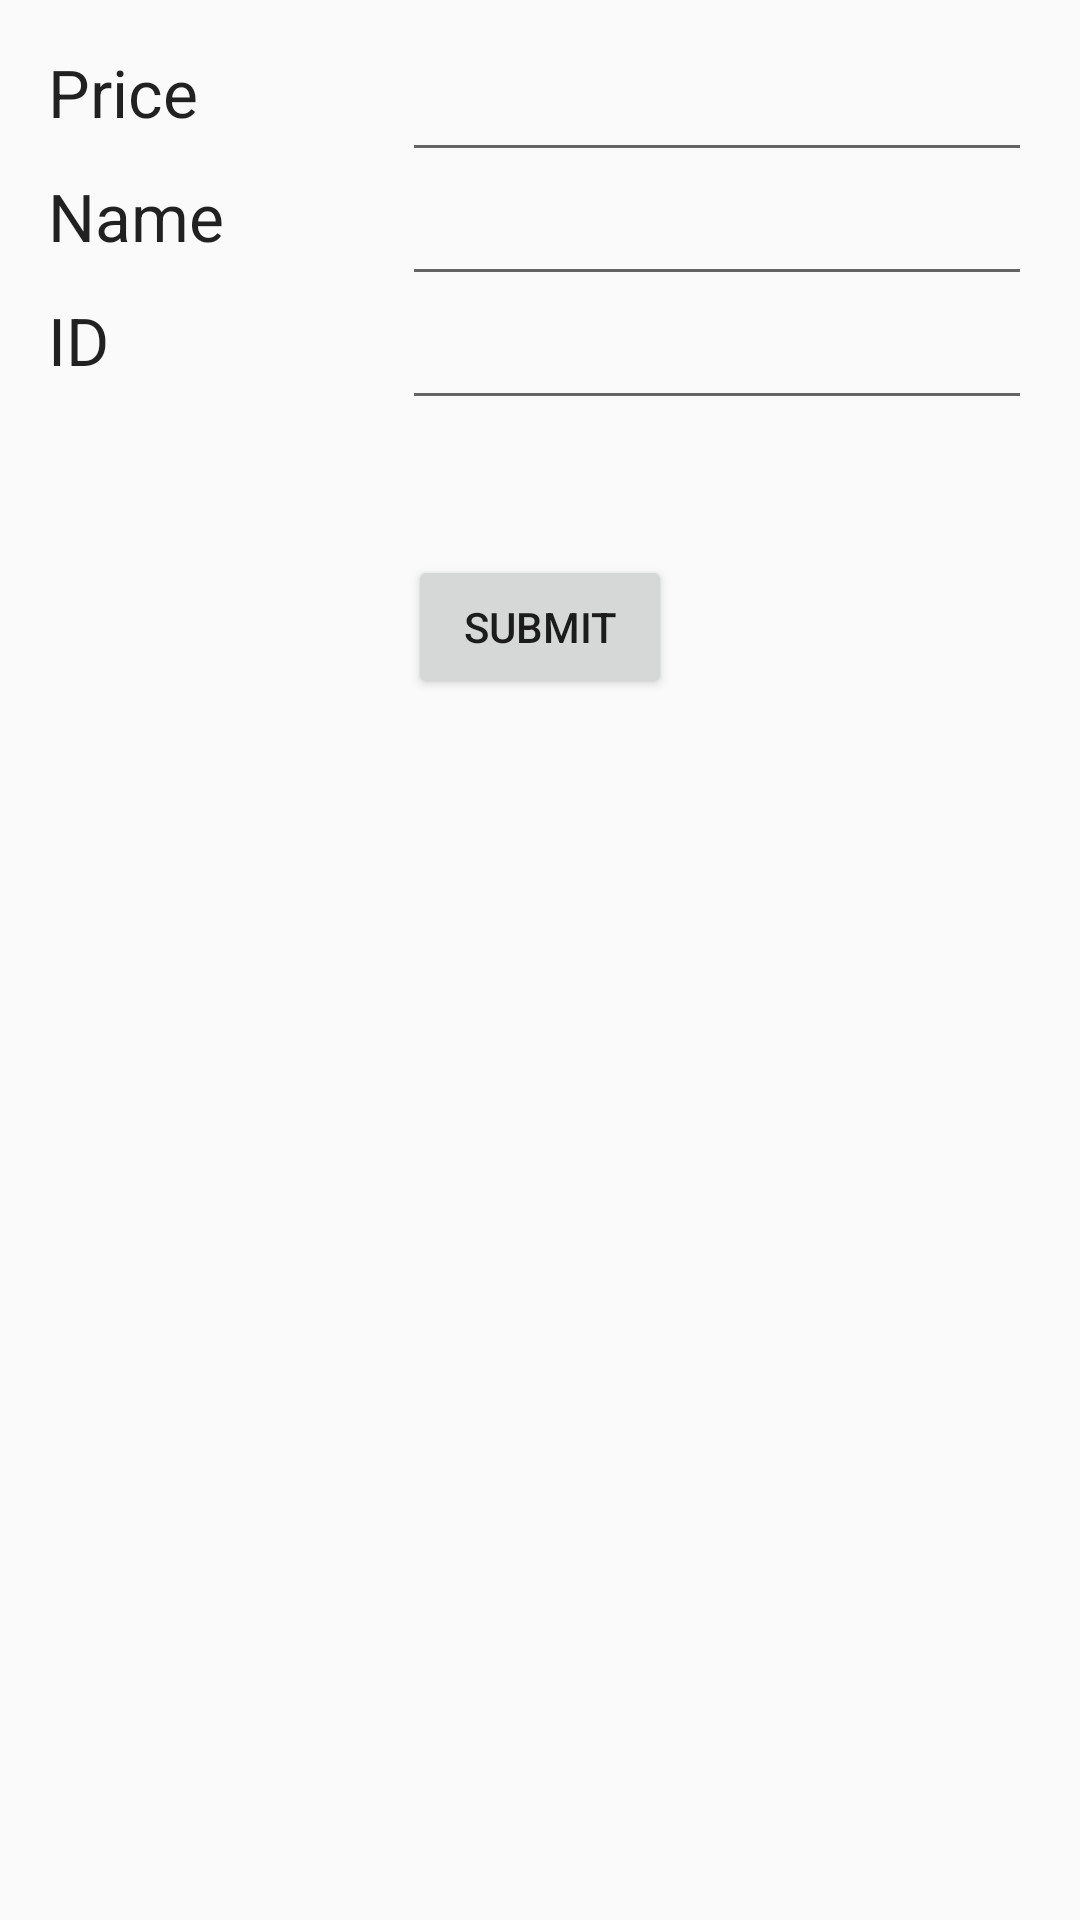

Layout XML and referenced resources for this Android screen:
<!-- AndroidManifest.xml: application theme AppTheme -->
<!-- res/layout/activity_add_flat.xml -->
<?xml version="1.0" encoding="utf-8"?>
<RelativeLayout xmlns:android="http://schemas.android.com/apk/res/android"
    xmlns:tools="http://schemas.android.com/tools"
    android:layout_width="match_parent"
    android:layout_height="match_parent"
    android:paddingBottom="@dimen/activity_vertical_margin"
    android:paddingLeft="@dimen/activity_horizontal_margin"
    android:paddingRight="@dimen/activity_horizontal_margin"
    android:paddingTop="@dimen/activity_vertical_margin"
    tools:context="com.mootarca.browsemate.browsemate.AddFlat">

    <TextView
        android:layout_width="wrap_content"
        android:layout_height="wrap_content"
        android:textAppearance="?android:attr/textAppearanceLarge"
        android:text="Price"
        android:id="@+id/textView3"
        android:layout_alignParentTop="true"
        android:layout_alignParentStart="true" />

    <EditText
        android:layout_width="wrap_content"
        android:layout_height="wrap_content"
        android:inputType="numberDecimal"
        android:ems="10"
        android:id="@+id/editText8"
        android:layout_alignParentTop="true"
        android:layout_alignParentEnd="true" />

    <TextView
        android:layout_width="wrap_content"
        android:layout_height="wrap_content"
        android:textAppearance="?android:attr/textAppearanceLarge"
        android:text="Name"
        android:id="@+id/textView4"
        android:layout_below="@+id/editText8"
        android:layout_alignParentStart="true" />

    <EditText
        android:layout_width="wrap_content"
        android:layout_height="wrap_content"
        android:id="@+id/editText9"
        android:layout_alignTop="@+id/textView4"
        android:layout_alignParentEnd="true"
        android:layout_alignStart="@+id/editText8" />

    <TextView
        android:layout_width="wrap_content"
        android:layout_height="wrap_content"
        android:textAppearance="?android:attr/textAppearanceLarge"
        android:text="ID"
        android:id="@+id/textView5"
        android:layout_below="@+id/editText9"
        android:layout_alignParentStart="true" />

    <EditText
        android:layout_width="wrap_content"
        android:layout_height="wrap_content"
        android:id="@+id/editText10"
        android:layout_below="@+id/editText9"
        android:layout_alignStart="@+id/editText9"
        android:layout_alignEnd="@+id/editText9" />

    <Button
        android:layout_width="wrap_content"
        android:layout_height="wrap_content"
        android:text="Submit"
        android:id="@+id/button6"
        android:layout_below="@+id/editText10"
        android:layout_centerHorizontal="true"
        android:layout_marginTop="45dp"
        android:onClick="submit" />

</RelativeLayout>
<!-- resources referenced by this layout -->
<resources>
  <dimen name="activity_horizontal_margin">16dp</dimen>
  <dimen name="activity_vertical_margin">16dp</dimen>
  <style name="AppTheme" parent="Theme.AppCompat.Light.DarkActionBar">
          
          <item name="colorPrimary">@color/colorPrimary</item>
          <item name="colorPrimaryDark">@color/colorPrimaryDark</item>
          <item name="colorAccent">@color/colorAccent</item>
      </style>
  <color name="colorPrimary">#00695C</color>
  <color name="colorPrimaryDark">#004D40</color>
  <color name="colorAccent">#F44336</color>
</resources>
